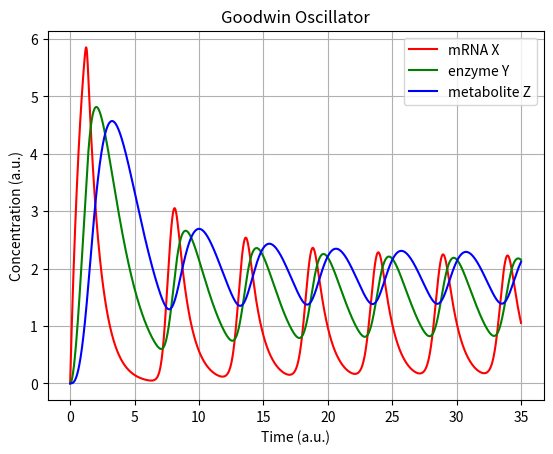

This chart was generated by the following Python code:
'''
Ingalls 2013 Mathematical Modelling in Systems Biology

Goodwin Oscillator
Network  7.16,   p.213
Model   7.22,    p.212
Figure  7.17,    p.214

'''
from argparse import ArgumentParser
import matplotlib.pyplot as plt
from matplotlib.animation import FuncAnimation
import numpy as np

'''Figure 7.17: The Goodwin oscillator. A. This simulation shows relaxation to sustained (limit cycle)
oscillations. B. A phase portrait showing convergence to a limit cycle in the three-dimensional phase space.

Parameter values are a = 360 (concentration · time−1), k = 1.368 (concentration), b = 1 (time−1), alpha = 1
(time−1), beta = 0.6 (time−1), gamma = 1 (time−1), delta = 0.8 (time−1), n = 12. Units are arbitrary.'''

uM = 1e-6
nM = 1e-9

Unit = nM

Mol2Count = 6.0221409e+23
Count2Mol = 1.0 / Mol2Count



def dX_NumericalSimulation(a, b, k, n, alpha, beta, gamma, delta, X, Y, Z):
    return a / ((k ** n) + (Z ** n)) - b * X

def dY_NumericalSimulation(a, b, k, n, alpha, beta, gamma, delta, X, Y, Z):
    return (alpha * X) - (beta * Y)

def dZ_NumericalSimulation(a, b, k, n, alpha, beta, gamma, delta, X, Y, Z):
    return (gamma * Y) - (delta * Z)


class FModel():
    def __init__(self, a=360, b=1, k=1.368, n=12, alpha=1, beta=0.6, gamma=1, delta=0.8, X=0, Y=0, Z=0):

        # Initial Concentrations
        self.X = X
        self.Y = Y
        self.Z = Z

        # Constants
        self.a = a
        self.b = b
        self.k = k
        self.n = n
        self.alpha = alpha
        self.beta = beta
        self.gamma = gamma
        self.delta = delta

        # Dataset
        self.Data_X = list()
        self.Data_Y = list()
        self.Data_Z = list()

        # Set initial values
        self.InitializeSimStepZero()

        self.TimeResolution = 100

        self.ShowTrueUnits = True

    def InitializeSimStepZero(self):
        self.AppendData(self.X, self.Y, self.Z)

    def AppendData(self, X, Y, Z):
        self.Data_X.append(X)
        self.Data_Y.append(Y)
        self.Data_Z.append(Z)

    def Run(self, SimSteps=3500, TimeResolution=100):
        Flat = 0.000001  # Steady state threshold

        self.TimeResolution = TimeResolution

        i = 0

        while i < SimSteps:
            Time = i / self.TimeResolution
            self.Simulate()

            # Debugging
            self.Debugging(i)

            i += 1

    def Debugging(self, SimStep):
        print("SimStep: {} |\tX: {} |\tY: {} |\tZ: {}".format(SimStep, self.Data_X[-1], self.Data_Y[-1], self.Data_Z[-1]))

    def Simulate(self, SimUnitTime=None):
        X = self.Data_X[-1]
        Y = self.Data_Y[-1]
        Z = self.Data_Z[-1]

        if SimUnitTime == None:
            SimUnitTime = 1.0 / self.TimeResolution

        dX = dX_NumericalSimulation(self.a, self.b, self.k, self.n, self.alpha, self.beta, self.gamma, self.delta, X, Y, Z) * SimUnitTime
        dY = dY_NumericalSimulation(self.a, self.b, self.k, self.n, self.alpha, self.beta, self.gamma, self.delta, X, Y, Z) * SimUnitTime
        dZ = dZ_NumericalSimulation(self.a, self.b, self.k, self.n, self.alpha, self.beta, self.gamma, self.delta, X, Y, Z) * SimUnitTime

        self.AppendData(X + dX, Y + dY, Z + dZ)

    def PlotData(self):
        X = self.Data_X
        Y = self.Data_Y
        Z = self.Data_Z

        UnitTxt = '(a.u.)'
        #
        # if self.ShowTrueUnits:
        #     Am = [x / Unit for x in Am]
        #     L = [x / Unit for x in L]
        #     if Unit == uM:
        #         UnitTxt = '(uM)'
        #     elif Unit == nM:
        #         UnitTxt = '(nM)'

        T = list(np.array(range(len(X))) / self.TimeResolution)

        # Plotting options
        self.Plot(T, X, Y, Z, UnitTxt)

        # # Debugging purposes
        # else:
        #     fig = plt.figure()
        #     fig.subplots_adjust(wspace=0.2, hspace=0.3)
        #
        #     PlotBegin = 5000
        #
        #     # Dynamics
        #     ax1 = fig.add_subplot(2, 2, 1)
        #     ax1.plot(T[PlotBegin:], Am[PlotBegin:], 'b-', label="[Am]")  # RL
        #     ax1.set_title('Bacterial Chemotaxis')
        #     ax1.set_xlabel('Time (s)')
        #     ax1.set_ylabel('Concentration ' + UnitTxt)
        #     ax1.legend(loc='upper right')
        #     ax1.grid()
        #
        #     ax2 = fig.add_subplot(2, 2, 2)
        #     ax2.plot(T[PlotBegin:], Am[PlotBegin:], 'b-', label="[Am]")  # RL
        #     ax2.plot(T[PlotBegin:], A[PlotBegin:], 'r-', label="[A]")  # RL
        #     ax2.set_ylabel('Concentration ' + UnitTxt)
        #     ax2.legend(loc='upper right')
        #     ax2.grid()
        #
        #     ax3 = fig.add_subplot(2, 2, 3)
        #     ax3.plot(T[PlotBegin:], AmL[PlotBegin:], 'b-', label="[AmL]")  # RL
        #     ax3.plot(T[PlotBegin:], AL[PlotBegin:], 'r-', label="[AL]")  # RL
        #     ax3.set_xlabel('Time (a.u.)')
        #     ax3.set_ylabel('Concentration ' + UnitTxt)
        #     ax3.legend(loc='upper right')
        #     ax3.grid()
        #
        #     ax4 = fig.add_subplot(2, 2, 4)
        #     ax4.plot(T[PlotBegin:], BP[PlotBegin:], 'r-', label="[BP]")  # RL
        #     ax4.set_xlabel('Time (a.u.)')
        #     ax4.set_ylabel('Concentration ' + UnitTxt)
        #     ax4.legend(loc='upper right')
        #     ax4.grid()
        #
        #     plt.show()

    def Plot(self, T, X, Y, Z, UnitTxt):
        fig = plt.figure()

        PlotBegin = 0

        # Dynamics
        ax1 = plt.axes()
        ax1.plot(T[PlotBegin:], X[PlotBegin:], 'r-', label="mRNA X")
        ax1.plot(T[PlotBegin:], Y[PlotBegin:], 'g-', label="enzyme Y")
        ax1.plot(T[PlotBegin:], Z[PlotBegin:], 'b-', label="metabolite Z")
        ax1.set_title('Goodwin Oscillator')
        ax1.set_xlabel('Time (a.u.)')
        ax1.set_ylabel('Concentration ' + UnitTxt)
        ax1.legend(loc='upper right')
        ax1.grid()

        plt.show()

def main():
    Model = FModel()
    Model.Run()
    Model.PlotData()

if __name__ == '__main__':
    main()
